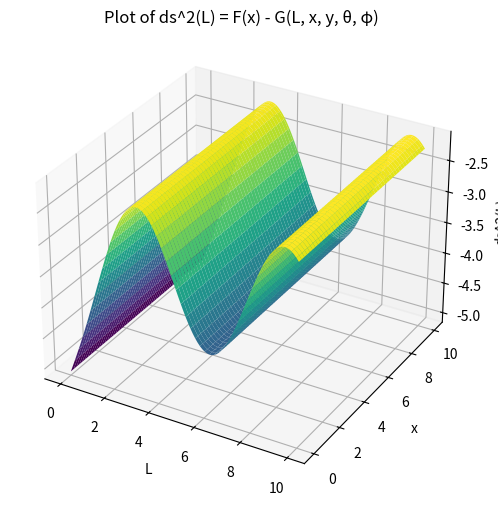

The matplotlib source for this figure:
import numpy as np
import matplotlib.pyplot as plt

# Example functions for F(x) and G(L, x, y, θ, φ)
def F(x):
    return np.sin(x)  # Example function for F(x)

def G(L, x, y, theta, phi):
    return (np.cos(L) + np.sin(x) + y**2 + np.tan(theta) + np.log(np.abs(phi) + 1) + np.exp(-L))  # Example function for G

# Define ranges for L, x, y, θ, φ
L_values = np.linspace(0, 10, 100)
x_values = np.linspace(0, 10, 100)
y = 1  # Example constant value for y
theta = np.pi / 4  # Example constant value for θ (45 degrees)
phi = 2  # Example constant value for φ

# Calculate ds^2(L) for the given range of L and x values
ds2_values = []
for L in L_values:
    ds2_L = []
    for x in x_values:
        ds2 = F(x) - G(L, x, y, theta, phi)
        ds2_L.append(ds2)
    ds2_values.append(ds2_L)

ds2_values = np.array(ds2_values)

# Plot the result
L_mesh, x_mesh = np.meshgrid(L_values, x_values)

fig = plt.figure(figsize=(12, 6))
ax = fig.add_subplot(111, projection='3d')
ax.plot_surface(L_mesh, x_mesh, ds2_values.T, cmap='viridis')

ax.set_xlabel('L')
ax.set_ylabel('x')
ax.set_zlabel('ds^2(L)')
ax.set_title('Plot of ds^2(L) = F(x) - G(L, x, y, θ, φ)')

plt.show()
